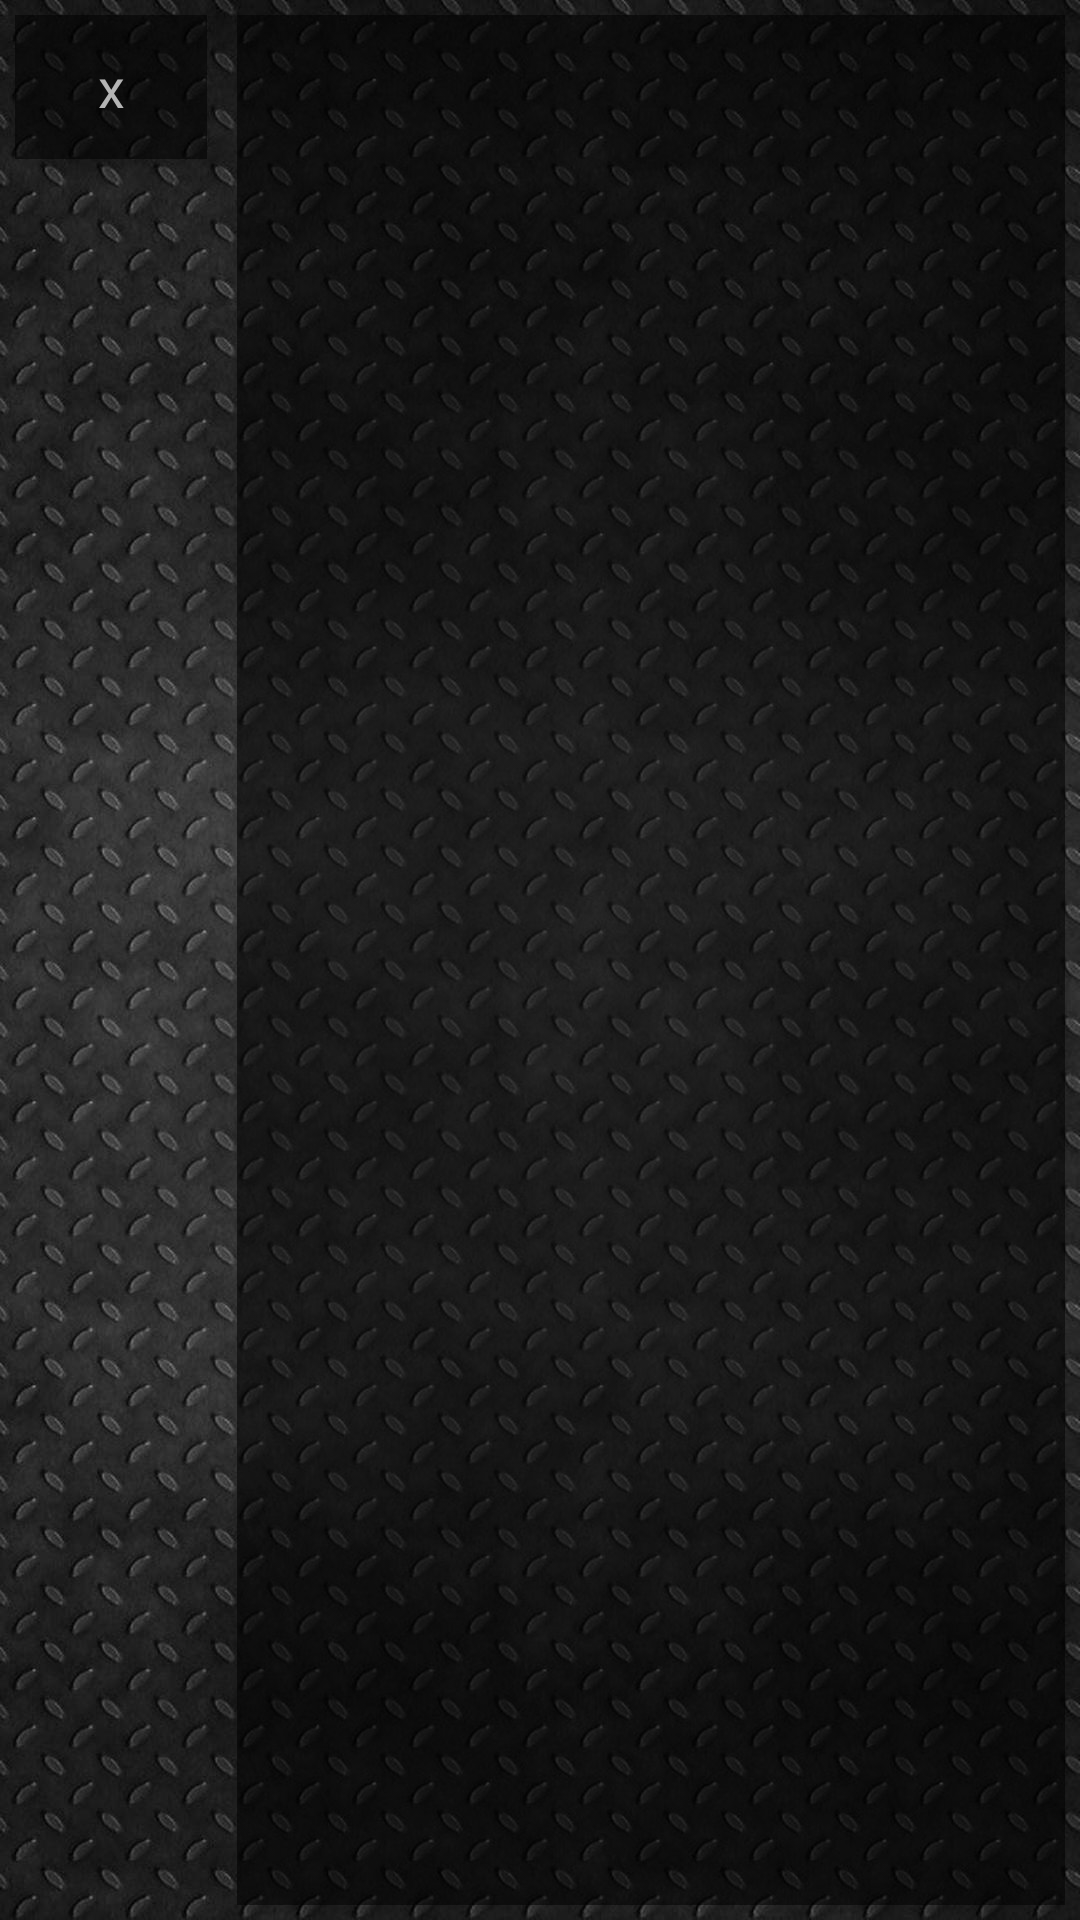

Android layout source for this screen:
<!-- AndroidManifest.xml: application theme AppTheme -->
<!-- res/layout/teams_adapter_layout.xml -->
<?xml version="1.0" encoding="utf-8"?>
<LinearLayout xmlns:android="http://schemas.android.com/apk/res/android"
    android:layout_width="match_parent"
    android:layout_height="match_parent"
    android:orientation="vertical">
    <RelativeLayout
        android:layout_width="match_parent"
        android:layout_height="match_parent"
        android:orientation="horizontal">
        <Button
            android:id="@+id/delete"
            android:layout_width="wrap_content"
            android:layout_height="wrap_content"
            android:onClick="deleteTeamHandler"
            android:text="x"
            android:textColor="#b4b4b4"
            android:layout_marginVertical="5dp"
            android:layout_marginLeft="5dp"
            android:layout_marginRight="10dp"
            android:background="@drawable/selector_delete"/>
        <Button
            android:id="@+id/singleTeam"
            android:textAlignment="textStart"
            android:layout_width="match_parent"
            android:layout_height="match_parent"
            android:layout_weight="1"
            android:layout_toRightOf="@id/delete"
            android:onClick="showMatchesHandler"
            android:layout_marginRight="5dp"
            android:paddingLeft="10dp"
            android:layout_marginVertical="5dp"
            android:textColor="#b4b4b4"
            android:background="@drawable/selector_choose"/>
    </RelativeLayout>
    <TextView
        android:id="@+id/nextMatchPreview"
        android:layout_width="match_parent"
        android:layout_height="wrap_content"
        android:padding="10dp"
        android:textColor="#b4b4b4"/>
</LinearLayout>
<!-- resources referenced by this layout -->
<resources>
  <!-- drawable selector_choose (drawable) -->
  <?xml version="1.0" encoding="utf-8"?>
  <selector xmlns:android="http://schemas.android.com/apk/res/android">
      <item android:state_pressed ="true"
          android:drawable="@drawable/button_choose_pressed" />
      <item android:state_pressed ="false"
          android:drawable="@drawable/button_choose" />
  </selector>
  <!-- drawable selector_delete (drawable) -->
  <?xml version="1.0" encoding="utf-8"?>
  <selector xmlns:android="http://schemas.android.com/apk/res/android">
      <item android:state_pressed ="true"
          android:drawable="@drawable/button_delete_pressed" />
      <item android:state_pressed ="false"
          android:drawable="@drawable/button_delete" />
  </selector>
  <style name="AppTheme" parent="android:Theme.Holo.Light.DarkActionBar">
          <item name="android:windowBackground">@mipmap/background</item>
          
      </style>
  <!-- drawable button_choose_pressed: png bitmap (drawable-v24, 954 bytes) -->
  <!-- drawable button_choose: png bitmap (drawable-v24, 954 bytes) -->
  <!-- drawable button_delete_pressed: png bitmap (drawable-v24, 922 bytes) -->
  <!-- drawable button_delete: png bitmap (drawable-v24, 922 bytes) -->
</resources>
